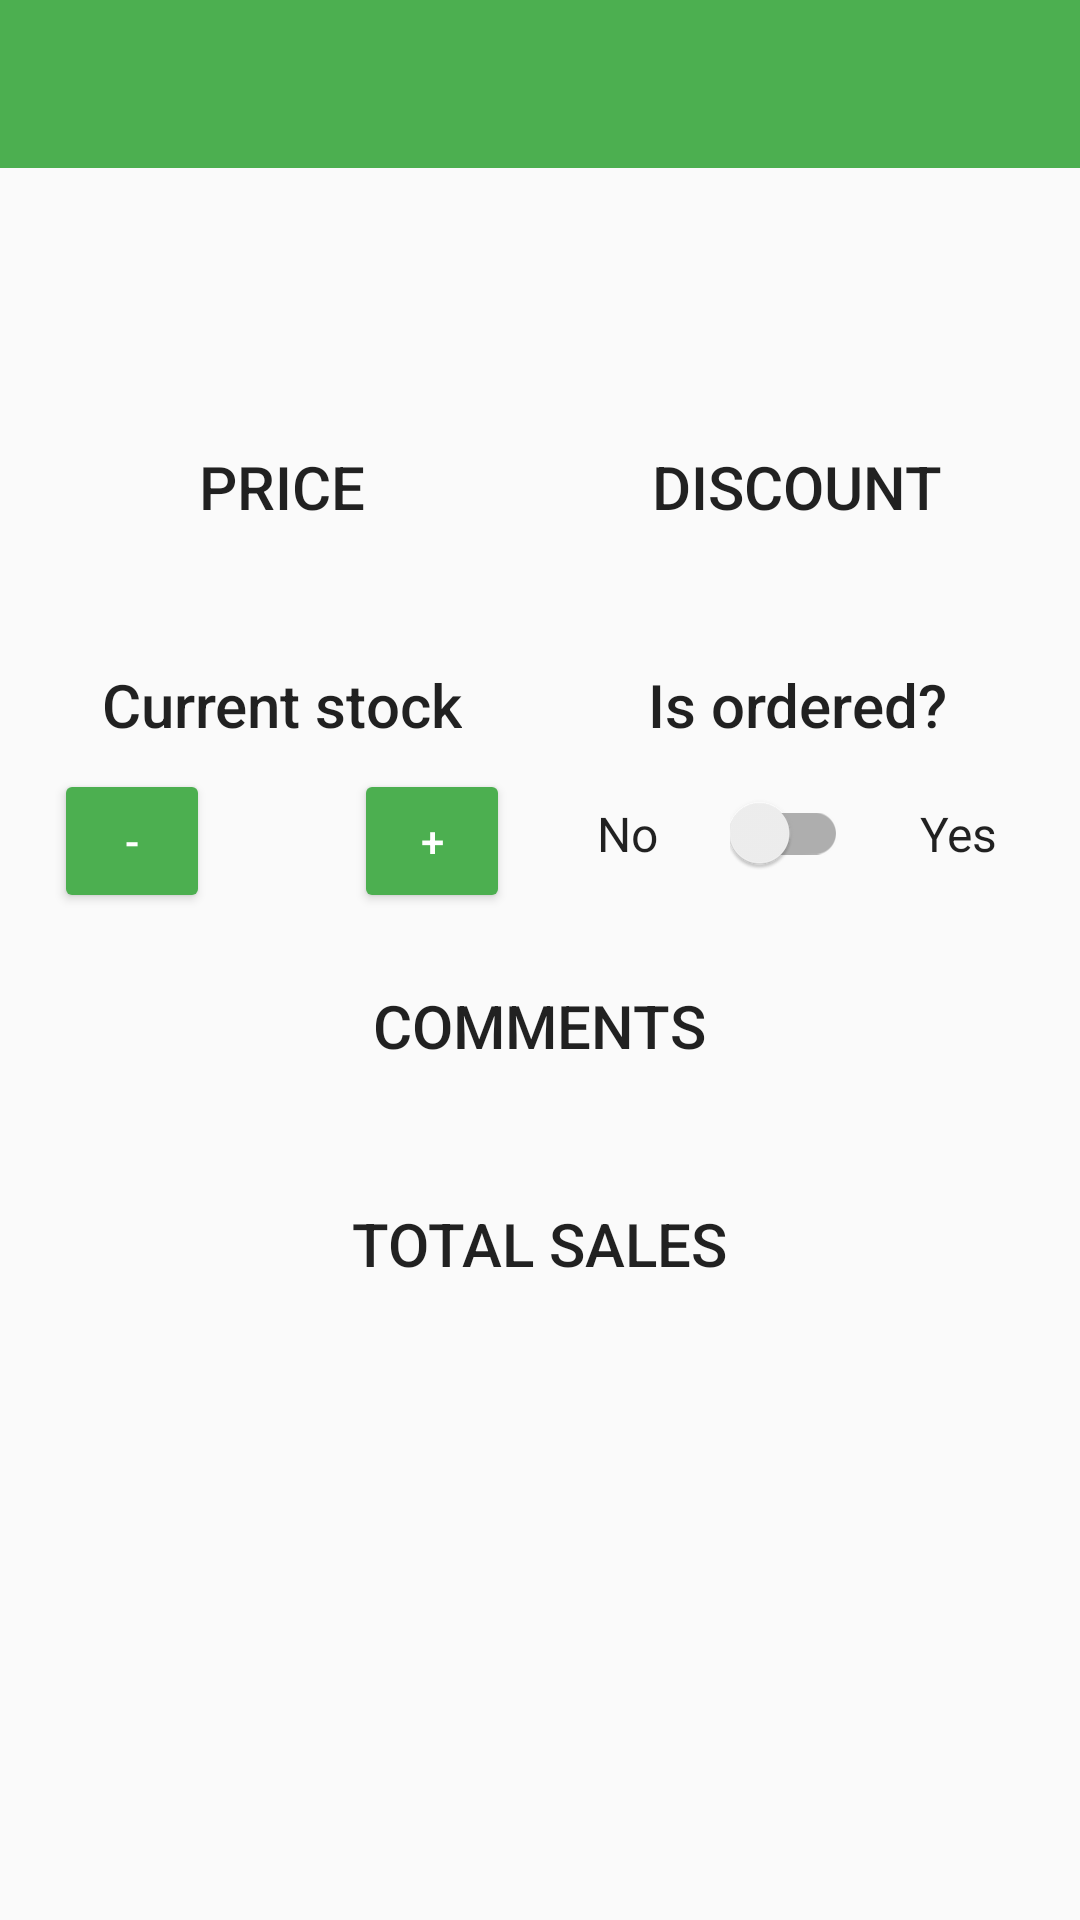

Layout XML and referenced resources for this Android screen:
<!-- AndroidManifest.xml: application theme AppTheme -->
<!-- res/layout/activity_detail.xml -->
<?xml version="1.0" encoding="utf-8"?>
<LinearLayout xmlns:android="http://schemas.android.com/apk/res/android"
    xmlns:app="http://schemas.android.com/apk/res-auto"
    xmlns:tools="http://schemas.android.com/tools"
    android:id="@+id/activity_detail"
    android:layout_width="match_parent"
    android:layout_height="match_parent"
    android:orientation="vertical"
    tools:context="com.example.android.instock.DetailActivity">

    <android.support.v7.widget.Toolbar
        android:id="@+id/toolbar"
        android:layout_width="match_parent"
        android:layout_height="?attr/actionBarSize"
        android:background="@color/colorPrimary"
        app:theme="@style/ThemeOverlay.AppCompat.Dark" />

    <ScrollView
        android:layout_width="match_parent"
        android:layout_height="match_parent">

        <LinearLayout
            android:layout_width="match_parent"
            android:layout_height="wrap_content"
            android:orientation="vertical">

            <ImageView
                android:id="@+id/product_image"
                android:layout_width="match_parent"
                android:layout_height="wrap_content"
                android:scaleType="centerCrop"
                tools:src="@drawable/default_image" />

            <TextView
                android:id="@+id/name"
                style="@style/primary_text_style"
                android:layout_gravity="center_horizontal"
                android:layout_marginTop="@dimen/bigPadding"
                android:gravity="center_horizontal"
                android:textStyle="bold"
                tools:text="@string/name_placeholder" />

            <TextView
                android:id="@+id/reference"
                style="@style/secondary_text_style"
                android:layout_gravity="center_horizontal"
                android:gravity="center_horizontal"
                android:padding="@dimen/smallPadding"
                tools:text="@string/reference_placeholder" />

            <LinearLayout
                android:layout_width="match_parent"
                android:layout_height="wrap_content"
                android:baselineAligned="false"
                android:orientation="horizontal"
                android:padding="@dimen/smallPadding">

                <LinearLayout
                    android:layout_width="0dp"
                    android:layout_height="wrap_content"
                    android:layout_weight="1"
                    android:orientation="vertical">

                    <TextView
                        style="@style/title_allCaps_text"
                        android:text="@string/price_header" />

                    <TextView
                        android:id="@+id/price"
                        style="@style/subhead_center_horizontal_text"
                        android:layout_marginTop="@dimen/smallPadding"
                        tools:text="@string/old_price_placeholder" />

                </LinearLayout>

                <LinearLayout
                    android:layout_width="0dp"
                    android:layout_height="wrap_content"
                    android:layout_weight="1"
                    android:orientation="vertical">

                    <TextView
                        style="@style/title_allCaps_text"
                        android:text="@string/discount_header" />

                    <TextView
                        android:id="@+id/discount"
                        style="@style/subhead_center_horizontal_text"
                        android:layout_marginTop="@dimen/smallPadding"
                        tools:text="@string/discount_placeholder" />

                </LinearLayout>

            </LinearLayout>

            <LinearLayout
                android:layout_width="match_parent"
                android:layout_height="wrap_content"
                android:baselineAligned="false"
                android:orientation="horizontal"
                android:padding="@dimen/smallPadding">

                <LinearLayout
                    android:layout_width="0dp"
                    android:layout_height="wrap_content"
                    android:layout_weight="1"
                    android:orientation="vertical">

                    <TextView
                        style="@style/title_noCaps_text"
                        android:text="@string/stock_header" />

                    <LinearLayout
                        android:layout_width="match_parent"
                        android:layout_height="wrap_content"
                        android:layout_marginTop="@dimen/smallPadding"
                        android:gravity="center_horizontal">

                        <Button
                            android:id="@+id/minus_button"
                            style="@style/Widget.AppCompat.Button.Colored"
                            android:layout_width="@dimen/buttonDimen"
                            android:layout_height="wrap_content"
                            android:layout_marginRight="@dimen/mediumPadding"
                            android:text="@string/minus_button" />

                        <TextView
                            android:id="@+id/stock"
                            style="@style/subhead_center_vertical_text"
                            android:layout_margin="@dimen/smallPadding"
                            tools:text="@string/stock_placeholder" />

                        <Button
                            android:id="@+id/plus_button"
                            style="@style/Widget.AppCompat.Button.Colored"
                            android:layout_width="@dimen/buttonDimen"
                            android:layout_height="wrap_content"
                            android:layout_marginLeft="@dimen/mediumPadding"
                            android:text="@string/plus_button" />
                    </LinearLayout>

                </LinearLayout>

                <LinearLayout
                    android:layout_width="0dp"
                    android:layout_height="wrap_content"
                    android:layout_weight="1"
                    android:orientation="vertical">

                    <TextView
                        style="@style/title_noCaps_text"
                        android:text="@string/ordered_header" />

                    <LinearLayout
                        android:layout_width="match_parent"
                        android:layout_height="wrap_content"
                        android:layout_marginTop="@dimen/smallPadding"
                        android:gravity="center_horizontal">

                        <TextView
                            style="@style/subhead_center_vertical_text"
                            android:layout_marginRight="@dimen/mediumPadding"
                            android:text="@string/ordered_no" />

                        <android.support.v7.widget.SwitchCompat
                            android:id="@+id/order_switch"
                            android:layout_width="wrap_content"
                            android:layout_height="wrap_content"
                            android:layout_gravity="center_vertical"
                            android:layout_margin="@dimen/smallPadding" />

                        <TextView
                            style="@style/subhead_center_vertical_text"
                            android:layout_marginLeft="@dimen/mediumPadding"
                            android:text="@string/ordered_yes" />
                    </LinearLayout>

                </LinearLayout>

            </LinearLayout>

            <TextView
                style="@style/title_allCaps_text"
                android:layout_margin="@dimen/smallPadding"
                android:paddingTop="@dimen/smallPadding"
                android:text="@string/comments_header" />

            <TextView
                android:id="@+id/comments"
                android:layout_width="match_parent"
                android:layout_height="wrap_content"
                android:layout_marginEnd="@dimen/smallPadding"
                android:layout_marginLeft="@dimen/smallPadding"
                android:layout_marginRight="@dimen/smallPadding"
                android:layout_marginStart="@dimen/smallPadding"
                android:textColor="@color/secondaryDarkText"
                android:textSize="@dimen/normalTextSize"
                tools:text="@string/comments_placeholder" />

            <TextView
                style="@style/title_allCaps_text"
                android:layout_margin="@dimen/smallPadding"
                android:paddingTop="@dimen/smallPadding"
                android:text="@string/total_sales_header" />

            <LinearLayout
                android:layout_width="match_parent"
                android:layout_height="wrap_content"
                android:layout_marginBottom="@dimen/bigPadding"
                android:baselineAligned="false"
                android:orientation="horizontal"
                android:padding="@dimen/smallPadding">

                <TextView
                    android:id="@+id/total_sales_number"
                    style="@style/equal_distributed_horizontal_text"
                    tools:text="@string/total_sales_number_placeholder" />

                <TextView
                    android:id="@+id/total_sales_money"
                    style="@style/equal_distributed_horizontal_text"
                    tools:text="@string/total_sales_money_placeholder" />

            </LinearLayout>
        </LinearLayout>

    </ScrollView>

</LinearLayout>
<!-- resources referenced by this layout -->
<resources>
  <color name="colorPrimary">#4CAF50</color>
  <color name="secondaryDarkText">#8C000000</color>
  <dimen name="bigPadding">20dp</dimen>
  <dimen name="buttonDimen">52dp</dimen>
  <dimen name="mediumPadding">16dp</dimen>
  <dimen name="normalTextSize">16sp</dimen>
  <dimen name="smallPadding">8dp</dimen>
  <string name="comments_header">Comments</string>
  <string name="comments_placeholder" translatable="false">Lorem ipsum dolor sit amet, consectetur
          adipiscing elit. Integer tempus, nibh nec auctor ultrices, ipsum leo porttitor eros, id
          tristique arcu dui eu urna. Etiam facilisis molestie ultrices.
      </string>
  <string name="discount_header">Discount</string>
  <string name="discount_placeholder" translatable="false">10%</string>
  <string name="minus_button" translatable="false">-</string>
  <string name="name_placeholder" translatable="false">Product name</string>
  <string name="old_price_placeholder" translatable="false">22,90€</string>
  <string name="ordered_header">Is ordered?</string>
  <string name="ordered_no">No</string>
  <string name="ordered_yes">Yes</string>
  <string name="plus_button" translatable="false">+</string>
  <string name="price_header">Price</string>
  <string name="reference_placeholder" translatable="false">22F55COX</string>
  <string name="stock_header">Current stock</string>
  <string name="stock_placeholder" translatable="false">22</string>
  <string name="total_sales_header">Total sales</string>
  <string name="total_sales_money_placeholder" translatable="false">220,90€</string>
  <string name="total_sales_number_placeholder" translatable="false">10</string>
  <style name="primary_text_style">
          <item name="android:layout_width">wrap_content</item>
          <item name="android:layout_height">wrap_content</item>
          <item name="android:textColor">@color/primaryDarkText</item>
          <item name="android:textSize">@dimen/titleTextSize</item>
      </style>
  <style name="secondary_text_style">
          <item name="android:layout_width">wrap_content</item>
          <item name="android:layout_height">wrap_content</item>
          <item name="android:textColor">@color/secondaryDarkText</item>
          <item name="android:textSize">@dimen/normalTextSize</item>
      </style>
  <style name="subhead_center_horizontal_text">
          <item name="android:layout_width">wrap_content</item>
          <item name="android:layout_height">wrap_content</item>
          <item name="android:layout_gravity">center_horizontal</item>
          <item name="android:textAppearance">@style/TextAppearance.AppCompat.Subhead</item>
      </style>
  <style name="subhead_center_vertical_text">
          <item name="android:layout_width">wrap_content</item>
          <item name="android:layout_height">wrap_content</item>
          <item name="android:layout_gravity">center_vertical</item>
          <item name="android:textAppearance">@style/TextAppearance.AppCompat.Subhead</item>
      </style>
  <style name="title_noCaps_text">
          <item name="android:layout_width">wrap_content</item>
          <item name="android:layout_height">wrap_content</item>
          <item name="android:layout_gravity">center_horizontal</item>
          <item name="android:textAppearance">@style/TextAppearance.AppCompat.Title</item>
      </style>
  <style name="AppTheme" parent="Theme.AppCompat.Light.NoActionBar">
          
          <item name="colorPrimary">@color/colorPrimary</item>
          <item name="colorPrimaryDark">@color/colorPrimaryDark</item>
          <item name="colorAccent">@color/colorAccent</item>
      </style>
  <color name="primaryDarkText">#D9000000</color>
  <dimen name="titleTextSize">20sp</dimen>
  <color name="colorPrimaryDark">#087F23</color>
  <color name="colorAccent">#4CAF50</color>
</resources>
